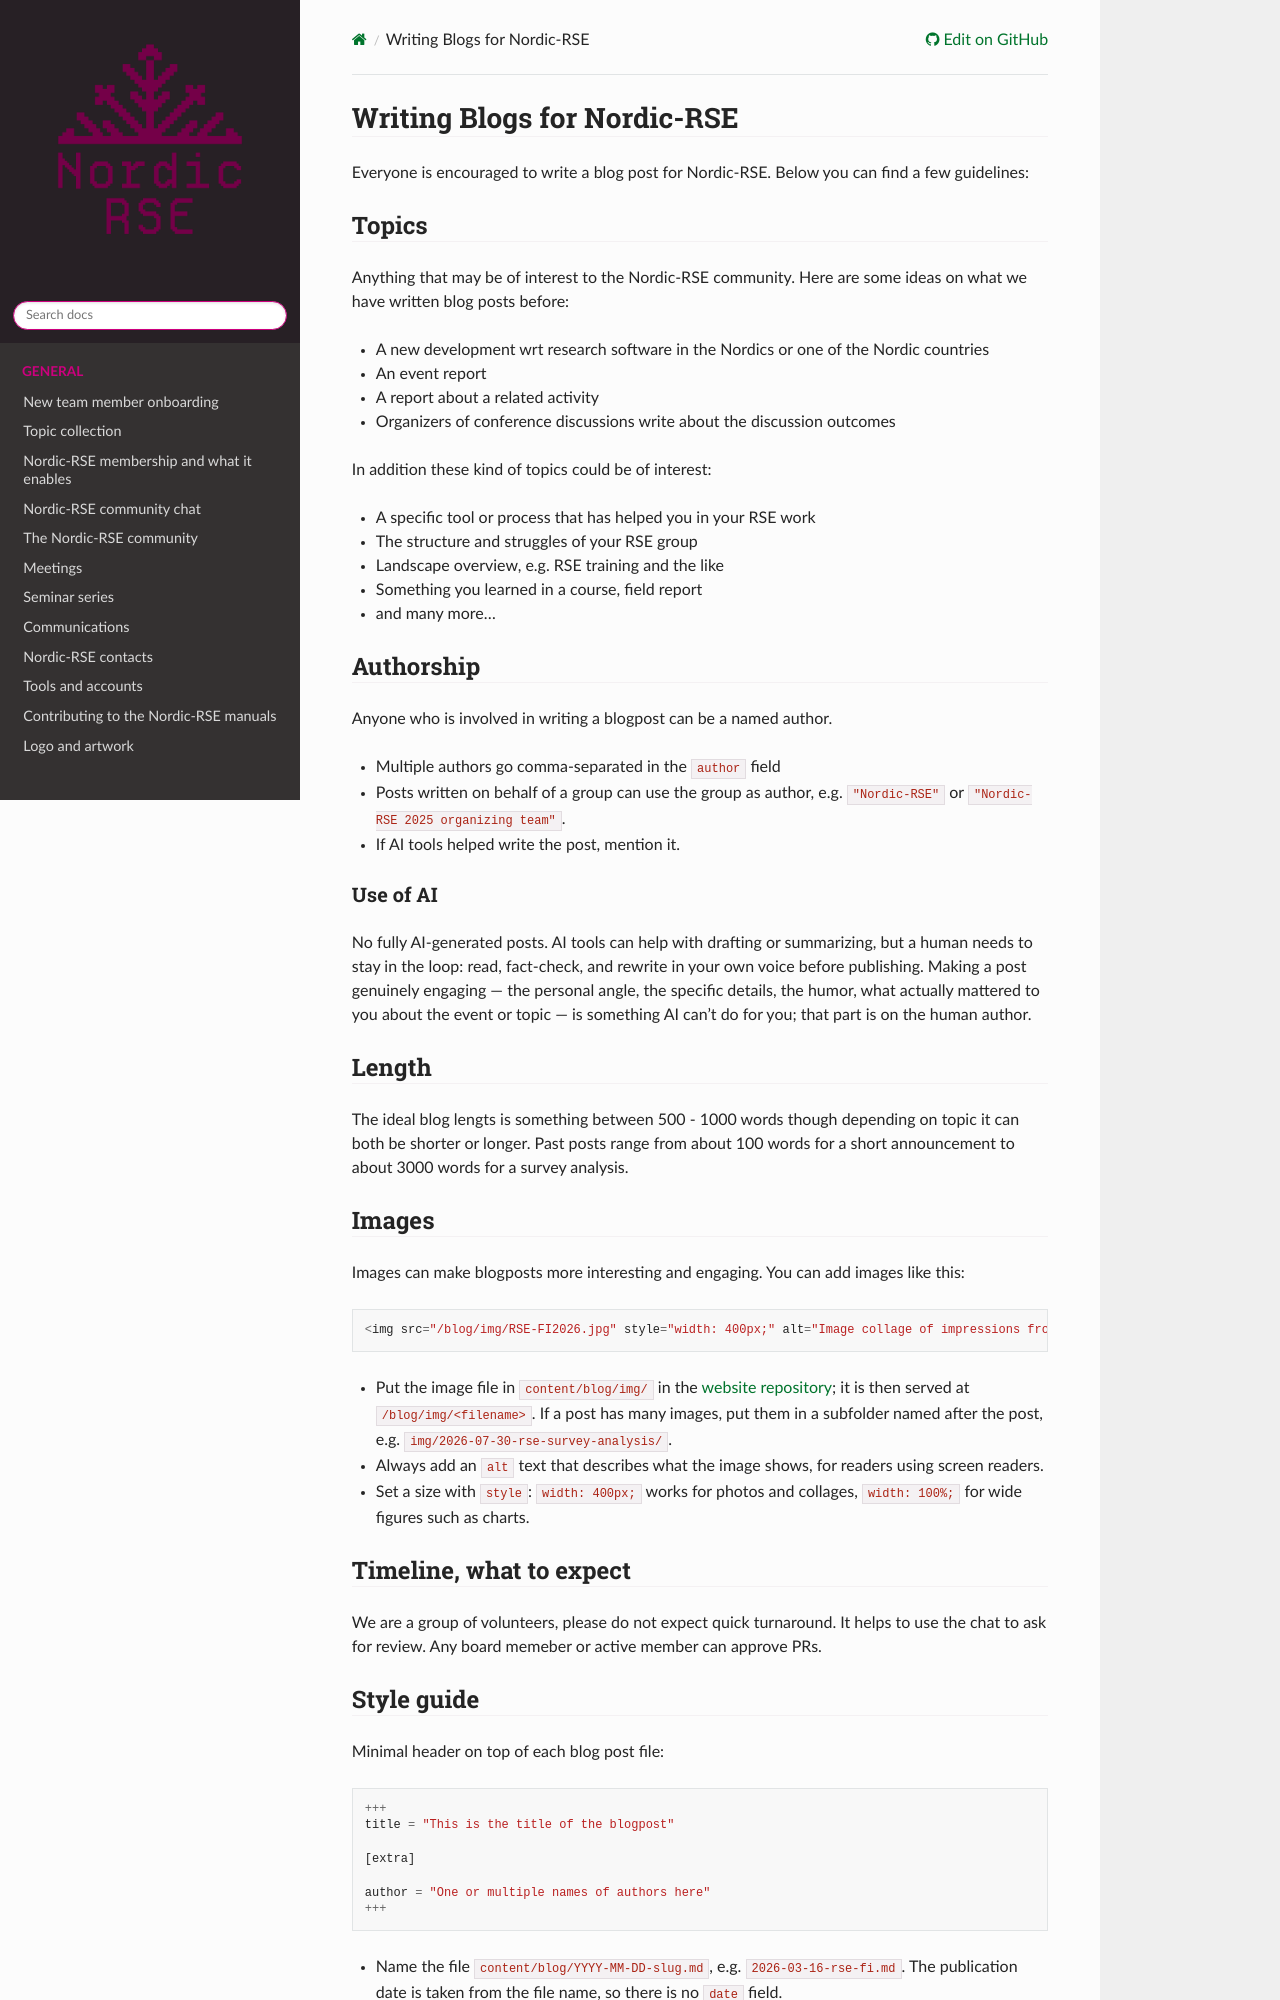

repository: nordic-rse/nrse-manuals · page: website/blog/index.html · generator: sphinx

# Writing Blogs for Nordic-RSE

Everyone is encouraged to write a blog post for Nordic-RSE. Below you can find a few guidelines: 

## Topics

Anything that may be of interest to the Nordic-RSE community. Here are some ideas on what we have written blog posts before: 

- A new development wrt research software in the Nordics or one of the Nordic countries
- An event report
- A report about a related activity
- Organizers of conference discussions write about the discussion outcomes 

In addition these kind of topics could be of interest: 
- A specific tool or process that has helped you in your RSE work
- The structure and struggles of your RSE group
- Landscape overview, e.g. RSE training and the like
- Something you learned in a course, field report
- and many more...

## Authorship

Anyone who is involved in writing a blogpost can be a named author. 

- Multiple authors go comma-separated in the `author` field
- Posts written on behalf of a group can use the group as author, e.g. `"Nordic-RSE"` or `"Nordic-RSE 2025 organizing team"`.
- If AI tools helped write the post, mention it. 

### Use of AI

No fully AI-generated posts. AI tools can help with drafting or summarizing, but a human needs to stay in the loop: read, fact-check, and rewrite in your own voice before publishing. Making a post genuinely engaging — the personal angle, the specific details, the humor, what actually mattered to you about the event or topic — is something AI can't do for you; that part is on the human author.

## Length

The ideal blog lengts is something between 500 - 1000 words though depending on topic it can both be shorter or longer. Past posts range from about 100 words for a short announcement to about 3000 words for a survey analysis.

## Images

Images can make blogposts more interesting and engaging. You can add images like this: 

```
<img src="/blog/img/RSE-FI2026.jpg" style="width: 400px;" alt="Image collage of impressions from the Finnish RSE meetup 2026. Images show the group picture, a picture of a welcome sign, a presenter in front of their slides"/>
```

- Put the image file in `content/blog/img/` in the [website repository](https://github.com/nordic-rse/nordic-rse.github.io/tree/main/content/blog/img); it is then served at `/blog/img/<filename>`. If a post has many images, put them in a subfolder named after the post, e.g. `img/2026-07-30-rse-survey-analysis/`.
- Always add an `alt` text that describes what the image shows, for readers using screen readers.
- Set a size with `style`: `width: 400px;` works for photos and collages, `width: 100%;` for wide figures such as charts.

## Timeline, what to expect

We are a group of volunteers, please do not expect quick turnaround. It helps to use the chat to ask for review. Any board memeber or active member can approve PRs.
